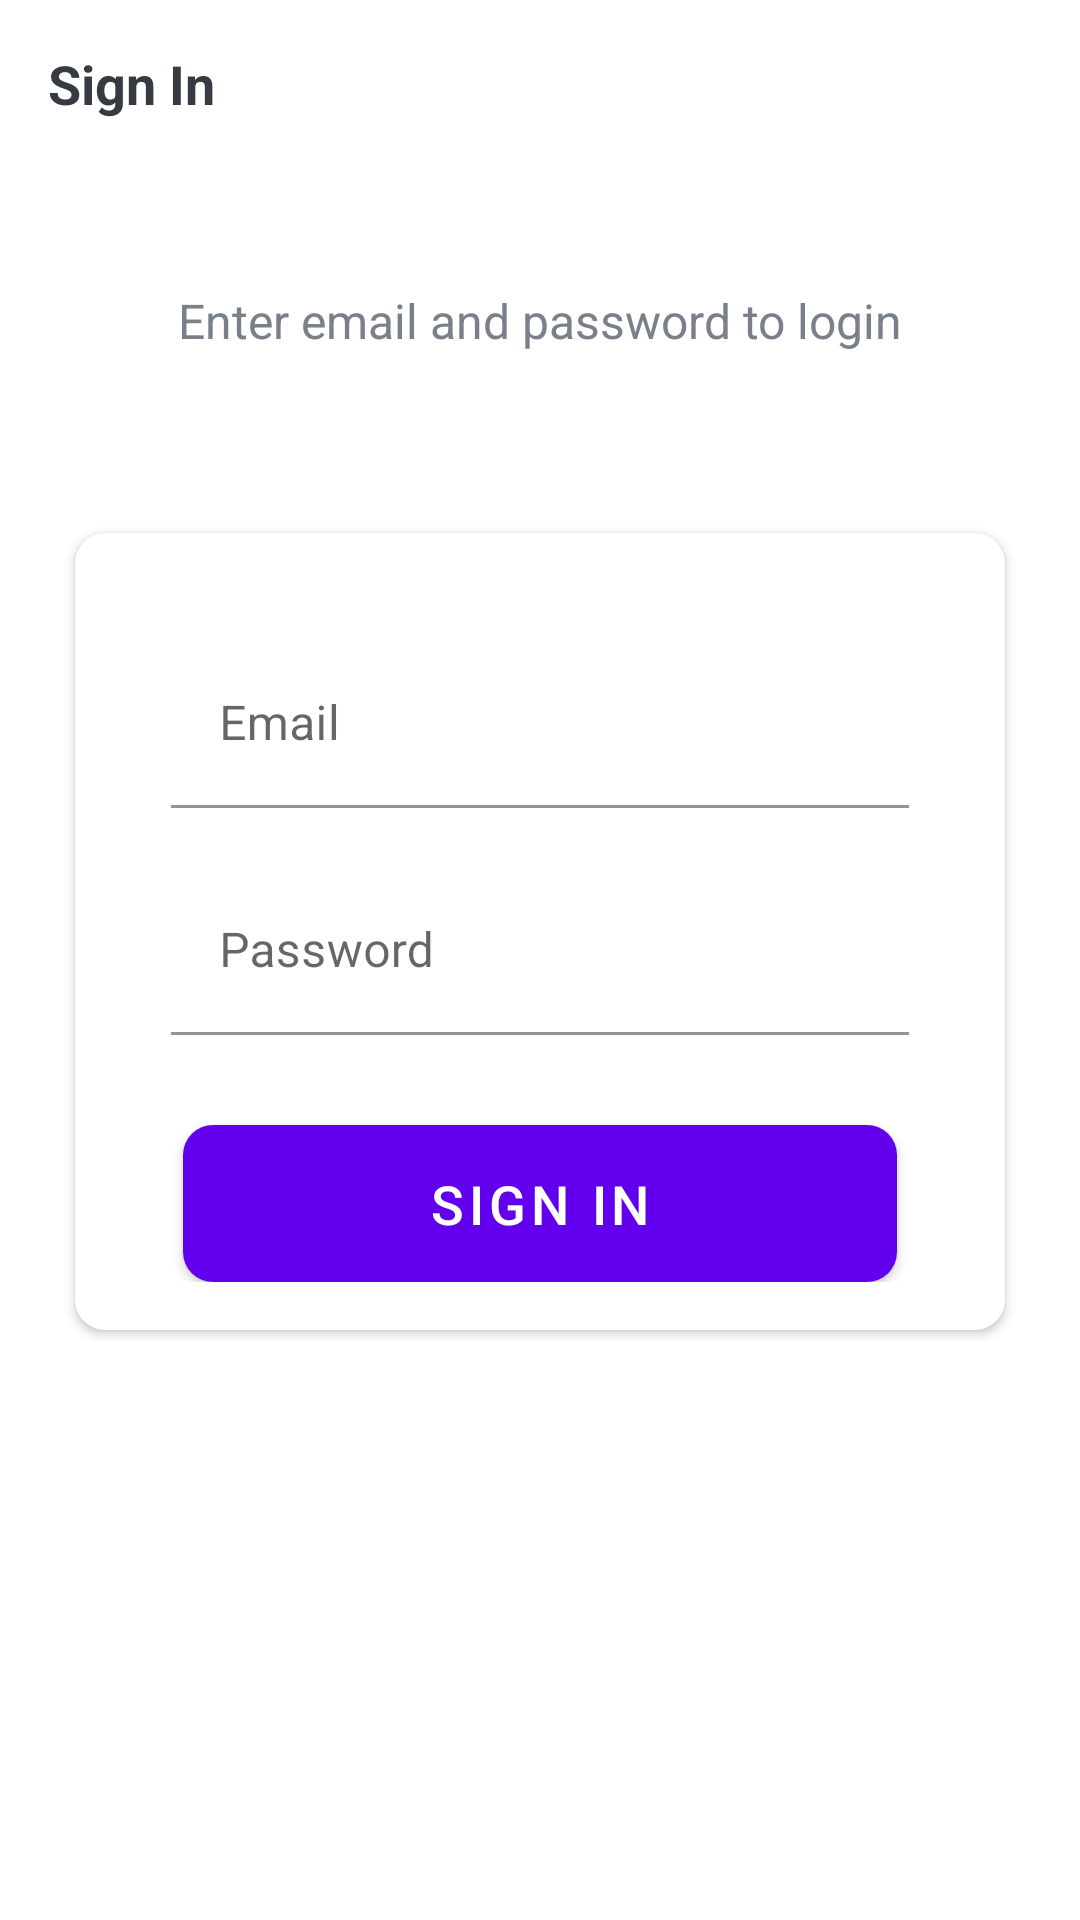

Layout XML and referenced resources for this Android screen:
<!-- AndroidManifest.xml: activity theme Theme.MaterialComponents.Light.NoActionBar -->
<!-- res/layout/activity_sign_in.xml -->
<?xml version="1.0" encoding="utf-8"?>
<LinearLayout xmlns:android="http://schemas.android.com/apk/res/android"
    xmlns:app="http://schemas.android.com/apk/res-auto"
    xmlns:tools="http://schemas.android.com/tools"
    android:layout_width="match_parent"
    android:layout_height="match_parent"
    android:background="@drawable/ic_background"
    android:orientation="vertical"
    tools:context=".activities.SignUpActivity">

    <androidx.appcompat.widget.Toolbar
        android:id="@+id/toolbar_sign_up_activity"
        android:layout_width="match_parent"
        android:layout_height="?attr/actionBarSize">

        <TextView
            android:id="@+id/tv_title"
            android:layout_width="match_parent"
            android:layout_height="match_parent"
            android:gravity="center_vertical"
            android:text="@string/sign_in_toolbar"
            android:textColor="@color/primary_text_color"
            android:textSize="@dimen/toolbar_title_text_size"
            android:textStyle="bold" />

    </androidx.appcompat.widget.Toolbar>

    <LinearLayout
        android:layout_width="match_parent"
        android:layout_height="match_parent"
        android:layout_gravity="center"
        android:layout_marginTop="@dimen/authentication_screen_content_marginTop"
        android:orientation="vertical">

        <TextView
            android:layout_width="match_parent"
            android:layout_height="wrap_content"
            android:layout_marginStart="@dimen/authentication_screen_marginStartEnd"
            android:layout_marginEnd="@dimen/authentication_screen_marginStartEnd"
            android:gravity="center"
            android:text="@string/sign_in_description_text"
            android:textColor="@color/secondary_text_color"
            android:textSize="@dimen/authentication_description_text_size" />

        <androidx.cardview.widget.CardView
            android:layout_width="match_parent"
            android:layout_height="wrap_content"
            android:background="@color/white"
            android:layout_marginStart="@dimen/authentication_screen_marginStartEnd"
            android:layout_marginTop="@dimen/authentication_screen_card_view_marginTop"
            android:layout_marginEnd="@dimen/authentication_screen_marginStartEnd"
            android:elevation="@dimen/card_view_elevation"
            app:cardCornerRadius="@dimen/card_view_corner_radius">

            <LinearLayout
                android:layout_width="match_parent"
                android:layout_height="wrap_content"
                android:orientation="vertical"
                android:padding="@dimen/card_view_layout_content_padding">



                <com.google.android.material.textfield.TextInputLayout
                    android:layout_width="match_parent"
                    android:layout_height="wrap_content"
                    android:layout_marginStart="@dimen/authentication_screen_til_marginStartEnd"
                    android:layout_marginTop="@dimen/authentication_screen_til_marginTop"
                    android:layout_marginEnd="@dimen/authentication_screen_til_marginStartEnd">

                    <androidx.appcompat.widget.AppCompatEditText
                        android:id="@+id/et_email_sign_in"
                        android:layout_width="match_parent"
                        android:layout_height="wrap_content"
                        android:hint="@string/email"
                        android:background="@color/white"
                        android:inputType="textEmailAddress"
                        android:textSize="@dimen/et_text_size" />
                </com.google.android.material.textfield.TextInputLayout>

                <com.google.android.material.textfield.TextInputLayout
                    android:layout_width="match_parent"
                    android:layout_height="wrap_content"
                    android:layout_marginStart="@dimen/authentication_screen_til_marginStartEnd"
                    android:layout_marginTop="@dimen/authentication_screen_til_marginTop"
                    android:layout_marginEnd="@dimen/authentication_screen_til_marginStartEnd">

                    <androidx.appcompat.widget.AppCompatEditText
                        android:id="@+id/et_password_sign_in"
                        android:layout_width="match_parent"
                        android:layout_height="wrap_content"
                        android:background="@color/white"
                        android:hint="@string/password"
                        android:inputType="textPassword"
                        android:textSize="16sp" />
                </com.google.android.material.textfield.TextInputLayout>

                <Button
                    android:id="@+id/btn_sign_in"
                    android:layout_width="match_parent"
                    android:layout_height="wrap_content"
                    android:layout_gravity="center"
                    android:layout_marginStart="@dimen/btn_marginStartEnd"
                    android:layout_marginTop="@dimen/sign_up_screen_btn_marginTop"
                    android:layout_marginEnd="@dimen/btn_marginStartEnd"
                    android:background="@drawable/shape_button_rounded"
                    android:foreground="?attr/selectableItemBackground"
                    android:gravity="center"
                    android:paddingTop="@dimen/btn_paddingTopBottom"
                    android:paddingBottom="@dimen/btn_paddingTopBottom"
                    android:text="@string/sign_in"
                    android:textColor="@android:color/white"
                    android:textSize="@dimen/btn_text_size" />
            </LinearLayout>
        </androidx.cardview.widget.CardView>
    </LinearLayout>
</LinearLayout>
    
<!-- resources referenced by this layout -->
<resources>
  <color name="primary_text_color">#363A43</color>
  <color name="secondary_text_color">#7A8089</color>
  <color name="white">#FFFFFFFF</color>
  <dimen name="authentication_description_text_size">16sp</dimen>
  <dimen name="authentication_screen_card_view_marginTop">60dp</dimen>
  <dimen name="authentication_screen_content_marginTop">40dp</dimen>
  <dimen name="authentication_screen_marginStartEnd">25dp</dimen>
  <dimen name="authentication_screen_til_marginStartEnd">16dp</dimen>
  <dimen name="authentication_screen_til_marginTop">20dp</dimen>
  <dimen name="btn_marginStartEnd">20dp</dimen>
  <dimen name="btn_paddingTopBottom">8dp</dimen>
  <dimen name="btn_text_size">18sp</dimen>
  <dimen name="card_view_corner_radius">10dp</dimen>
  <dimen name="card_view_elevation">10dp</dimen>
  <dimen name="card_view_layout_content_padding">16dp</dimen>
  <dimen name="et_text_size">16sp</dimen>
  <dimen name="sign_up_screen_btn_marginTop">30dp</dimen>
  <dimen name="toolbar_title_text_size">18sp</dimen>
  <!-- drawable shape_button_rounded (drawable) -->
  <?xml version="1.0" encoding="utf-8"?>
  <shape xmlns:android="http://schemas.android.com/apk/res/android"
      android:shape="rectangle">
  
      <gradient
          android:type="linear"
          android:angle="360"
          android:startColor="#0bcceb"
          android:endColor="#0a80f5"/>
  
      <corners android:radius="10dp"/>
  
  </shape>
  <string name="email">Email</string>
  <string name="password">Password</string>
  <string name="sign_in">SIGN IN</string>
  <string name="sign_in_description_text">Enter email and password to login</string>
  <string name="sign_in_toolbar">Sign In</string>
</resources>
